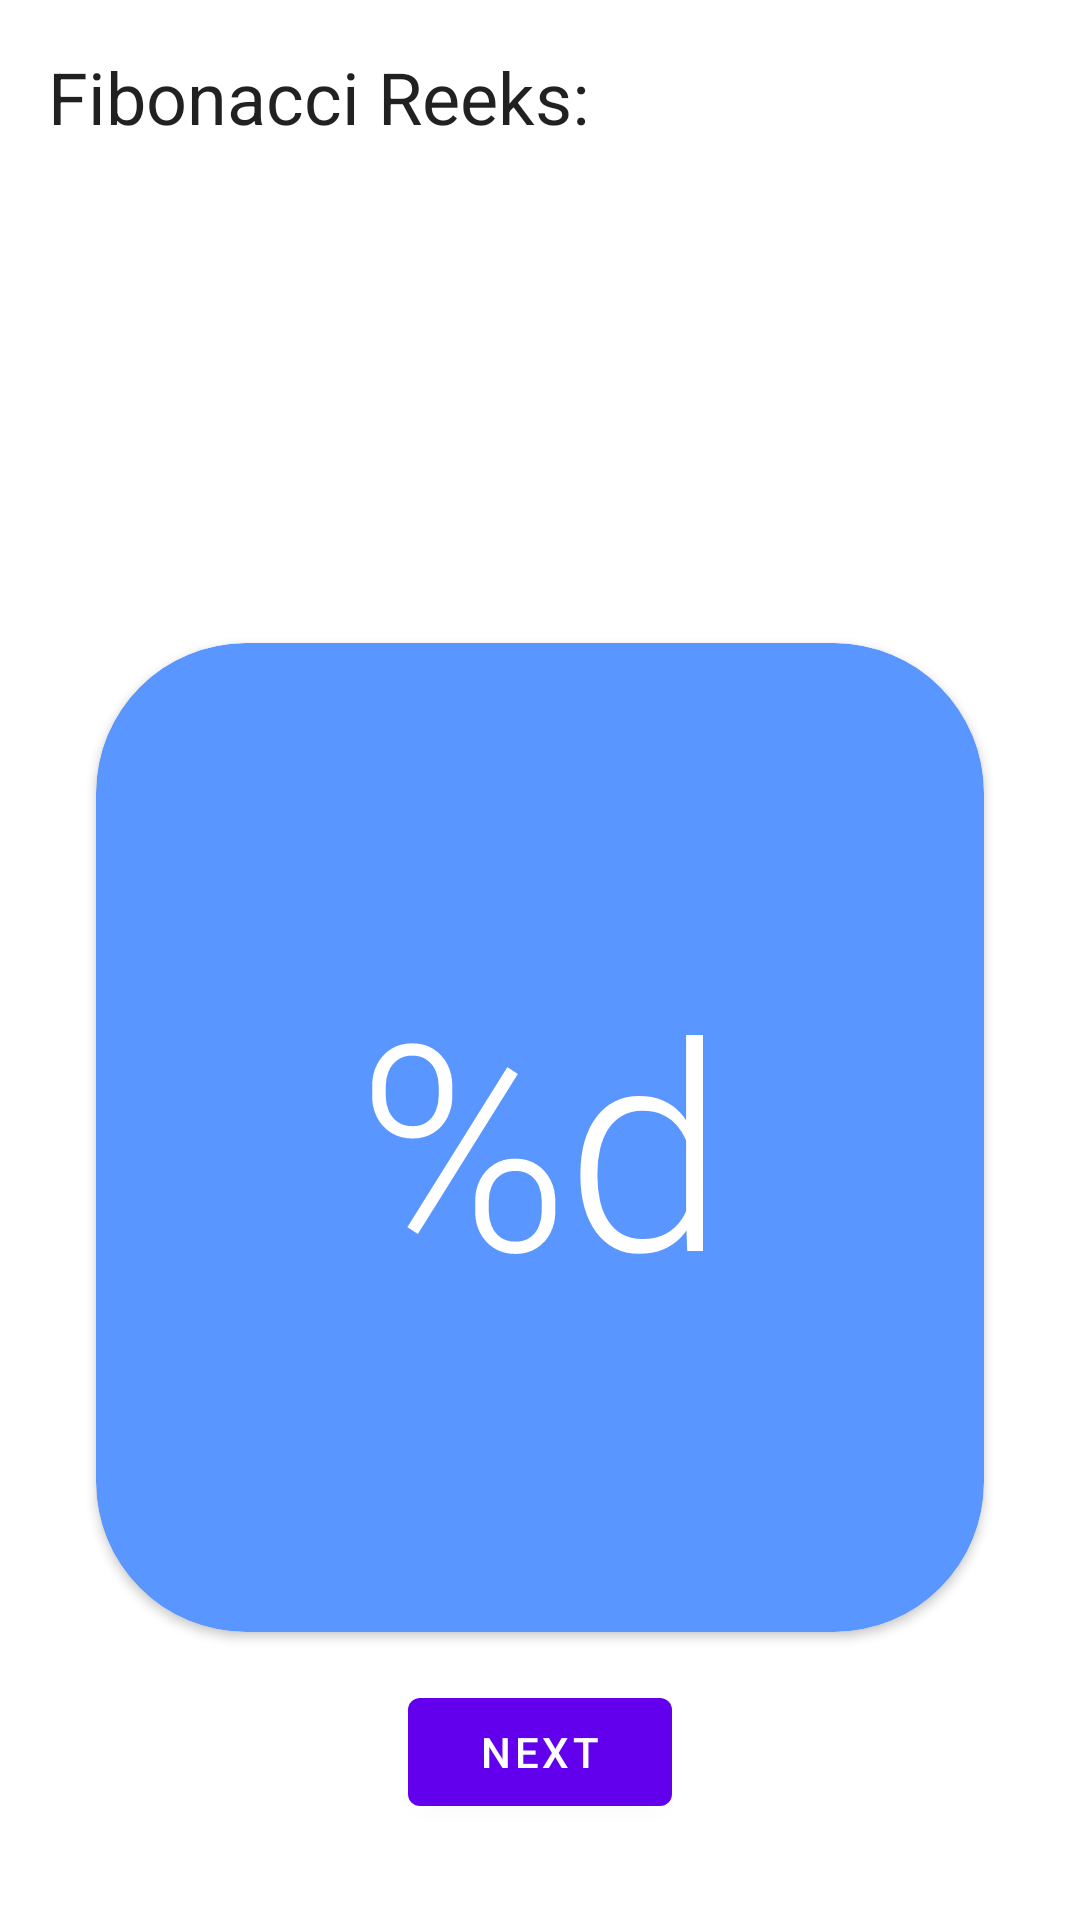

Write the Android layout XML for this screen, with the resource values it uses.
<!-- AndroidManifest.xml: application theme Theme.FibonacciVR -->
<!-- res/layout/fragment_fibonacci.xml -->
<?xml version="1.0" encoding="utf-8"?>
<androidx.constraintlayout.widget.ConstraintLayout xmlns:android="http://schemas.android.com/apk/res/android"
    xmlns:app="http://schemas.android.com/apk/res-auto"
    xmlns:tools="http://schemas.android.com/tools"
    android:layout_width="match_parent"
    android:layout_height="match_parent"
    android:padding="16dp"
    tools:context=".FibonacciFragment">

    <androidx.constraintlayout.widget.Guideline
        android:id="@+id/guideline2"
        android:layout_width="wrap_content"
        android:layout_height="wrap_content"
        android:orientation="horizontal"
        app:layout_constraintGuide_percent="0.3" />

    <TextView
        android:id="@+id/tv_reeks"
        android:layout_width="wrap_content"
        android:layout_height="wrap_content"
        android:text="@string/fibonacci_reeks"
        android:textAppearance="@style/TextAppearance.MaterialComponents.Headline5"
        app:layout_constraintStart_toStartOf="parent"
        app:layout_constraintTop_toTopOf="parent" />

    <androidx.recyclerview.widget.RecyclerView
        android:id="@+id/rv_fibonacci"
        android:layout_width="match_parent"
        android:layout_height="0dp"
        android:layout_marginTop="8dp"
        app:layout_constraintBottom_toTopOf="@+id/guideline2"
        app:layout_constraintEnd_toEndOf="parent"
        app:layout_constraintStart_toStartOf="parent"
        app:layout_constraintTop_toBottomOf="@+id/tv_reeks" />

    <androidx.cardview.widget.CardView
        android:layout_width="match_parent"
        android:layout_height="0dp"
        android:layout_marginStart="16dp"
        android:layout_marginTop="16dp"
        android:layout_marginEnd="16dp"
        android:layout_marginBottom="16dp"
        app:cardBackgroundColor="@color/blue_theme"
        app:cardCornerRadius="50dp"
        app:layout_constraintBottom_toTopOf="@+id/btn_next"
        app:layout_constraintEnd_toEndOf="parent"
        app:layout_constraintStart_toStartOf="parent"
        app:layout_constraintTop_toTopOf="@+id/guideline2">

        <androidx.constraintlayout.widget.ConstraintLayout
            android:layout_width="match_parent"
            android:layout_height="match_parent">

            <TextView
                android:id="@+id/tv_result"
                android:layout_width="wrap_content"
                android:layout_height="wrap_content"
                android:text="@string/result"
                android:textAlignment="center"
                android:textAppearance="@style/TextAppearance.MaterialComponents.Headline1"
                android:textColor="@color/white"
                app:layout_constraintBottom_toBottomOf="parent"
                app:layout_constraintEnd_toEndOf="parent"
                app:layout_constraintStart_toStartOf="parent"
                app:layout_constraintTop_toTopOf="parent" />
        </androidx.constraintlayout.widget.ConstraintLayout>
    </androidx.cardview.widget.CardView>

    <Button
        android:id="@+id/btn_next"
        android:layout_width="wrap_content"
        android:layout_height="wrap_content"
        android:layout_marginBottom="16dp"
        android:text="@string/next"
        app:layout_constraintBottom_toBottomOf="parent"
        app:layout_constraintEnd_toEndOf="parent"
        app:layout_constraintStart_toStartOf="parent" />
</androidx.constraintlayout.widget.ConstraintLayout>
<!-- resources referenced by this layout -->
<resources>
  <color name="blue_theme">#5996FF</color>
  <color name="white">#FFFFFFFF</color>
  <string name="fibonacci_reeks">Fibonacci Reeks:</string>
  <string name="next">Next</string>
  <string name="result">%d</string>
  <style name="Theme.FibonacciVR" parent="Theme.MaterialComponents.DayNight.DarkActionBar">
          
          <item name="colorPrimary">@color/purple_500</item>
          <item name="colorPrimaryVariant">@color/purple_700</item>
          <item name="colorOnPrimary">@color/white</item>
          
          <item name="colorSecondary">@color/teal_200</item>
          <item name="colorSecondaryVariant">@color/teal_700</item>
          <item name="colorOnSecondary">@color/black</item>
          
          <item name="android:statusBarColor" tools:targetApi="l">?attr/colorPrimaryVariant</item>
          
      </style>
  <color name="purple_500">#FF6200EE</color>
  <color name="purple_700">#FF3700B3</color>
  <color name="teal_200">#FF03DAC5</color>
  <color name="teal_700">#FF018786</color>
  <color name="black">#FF000000</color>
</resources>
